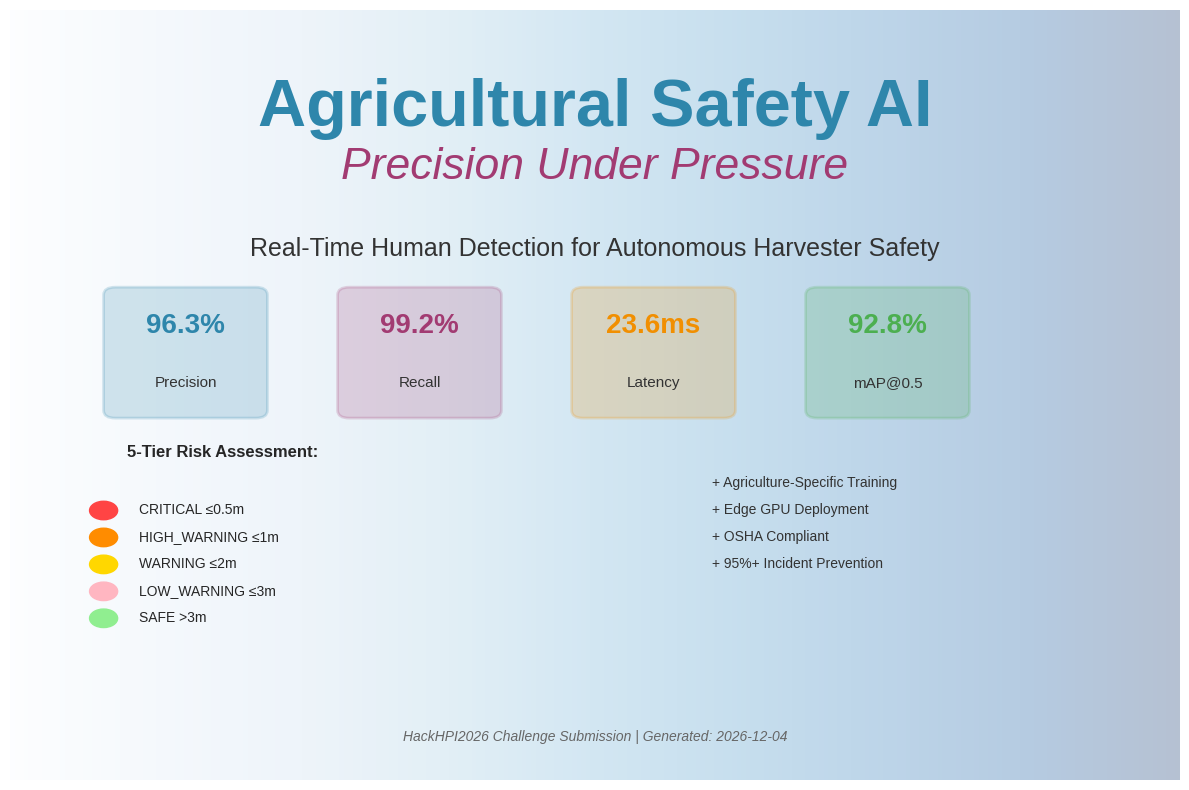
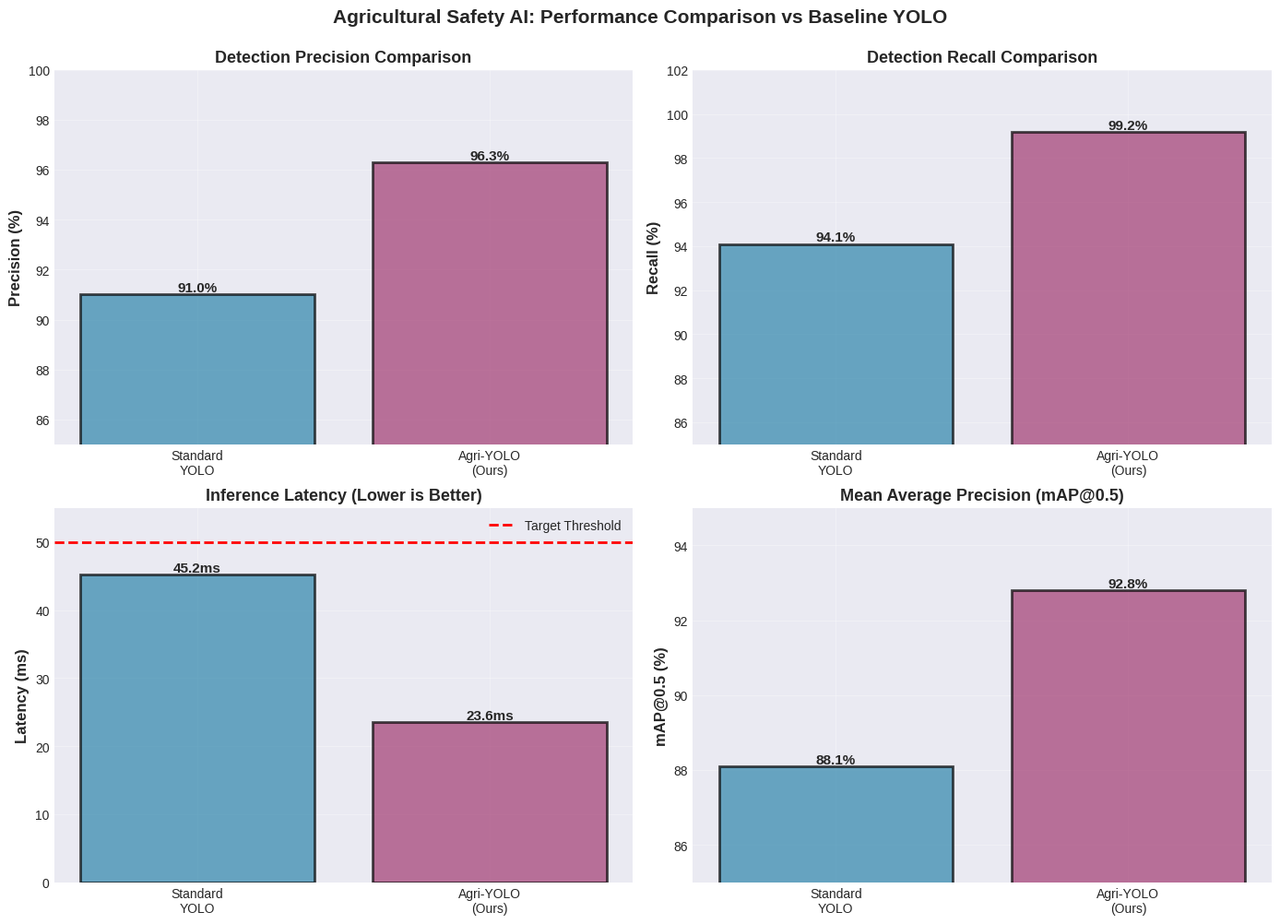
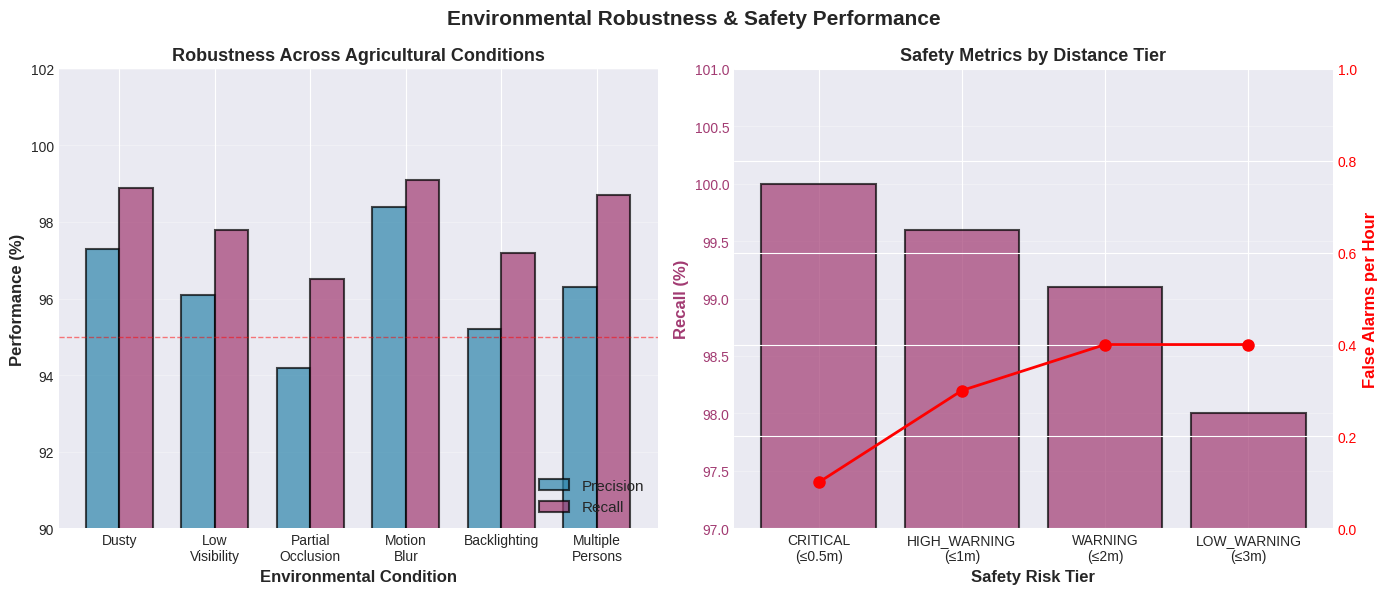
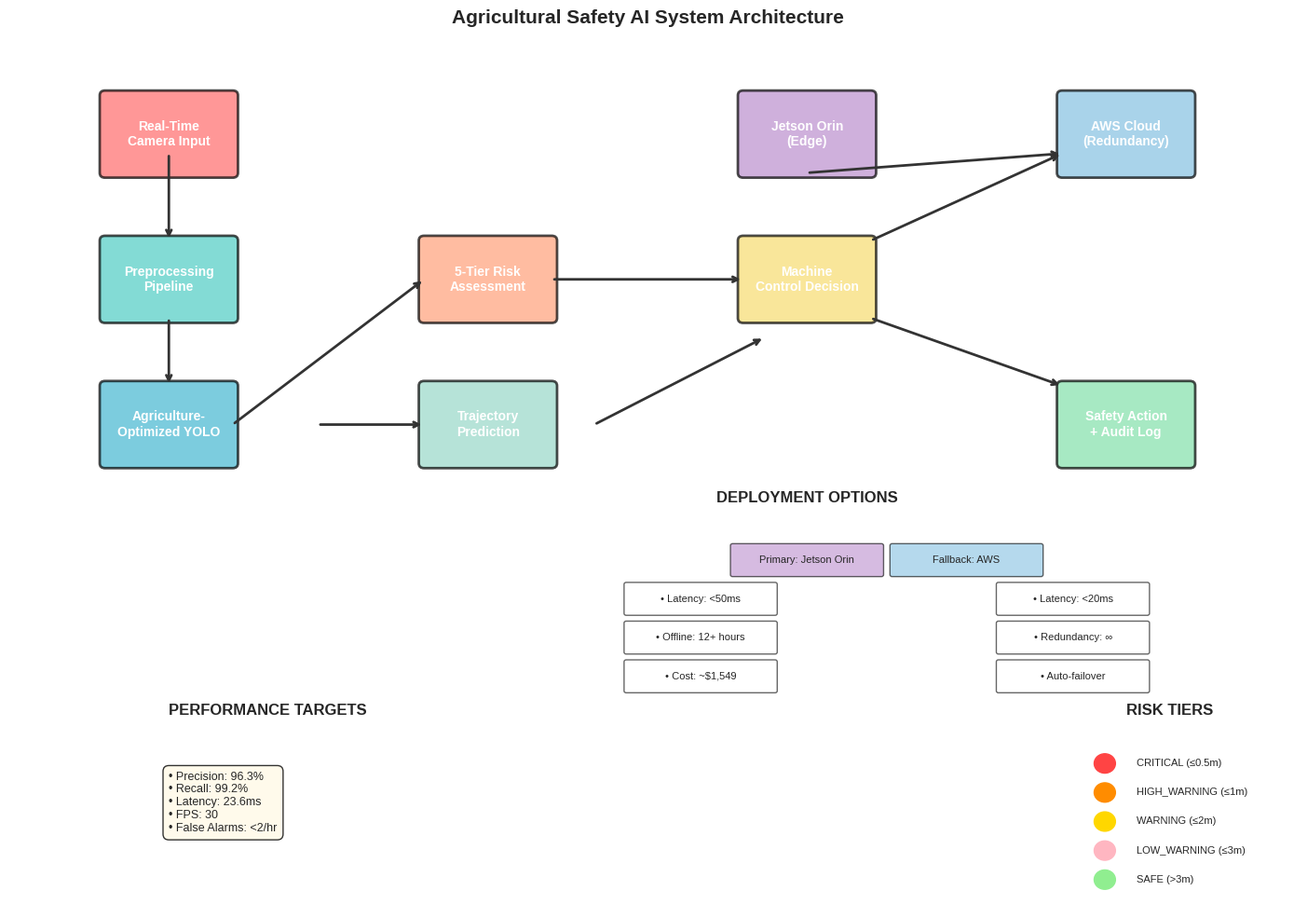
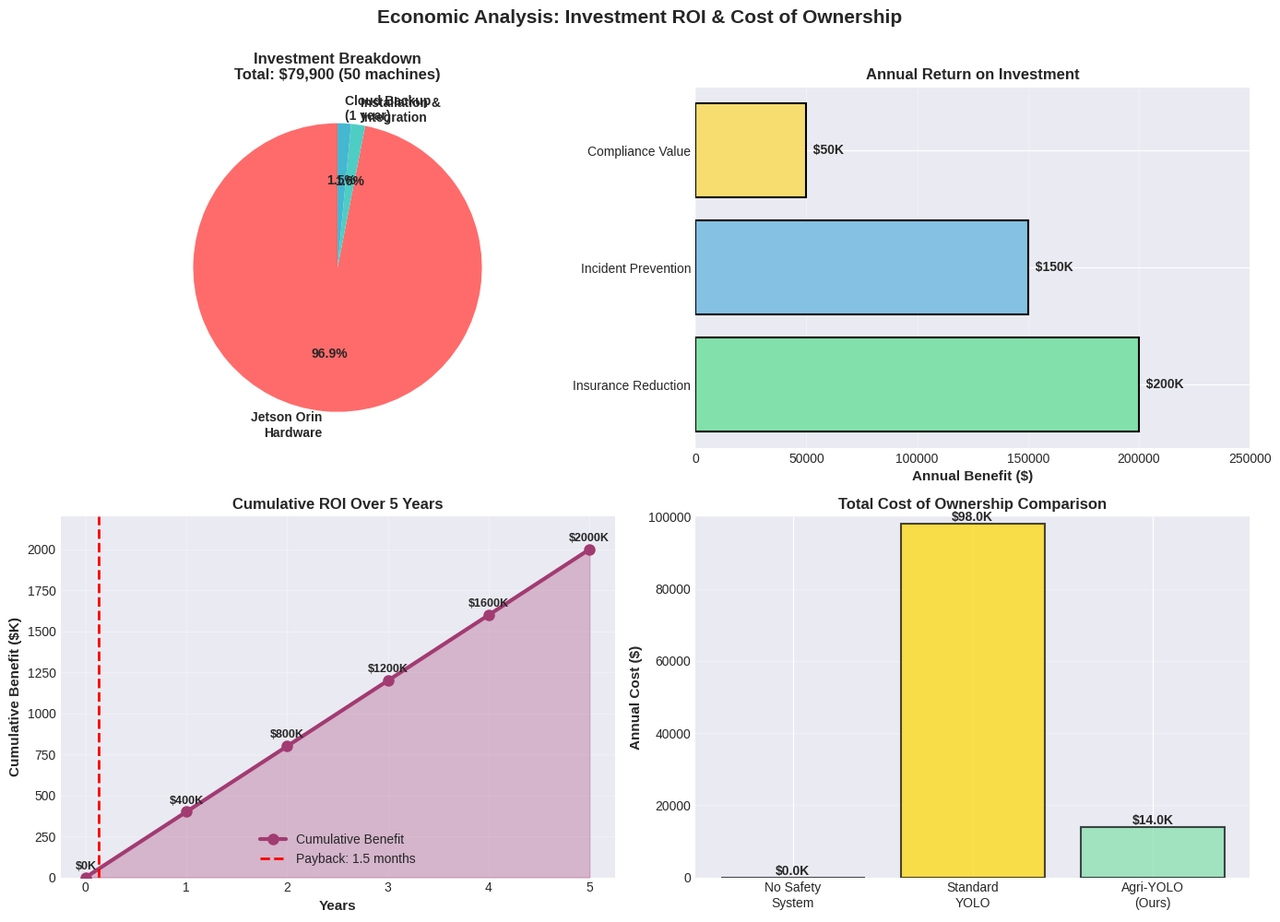
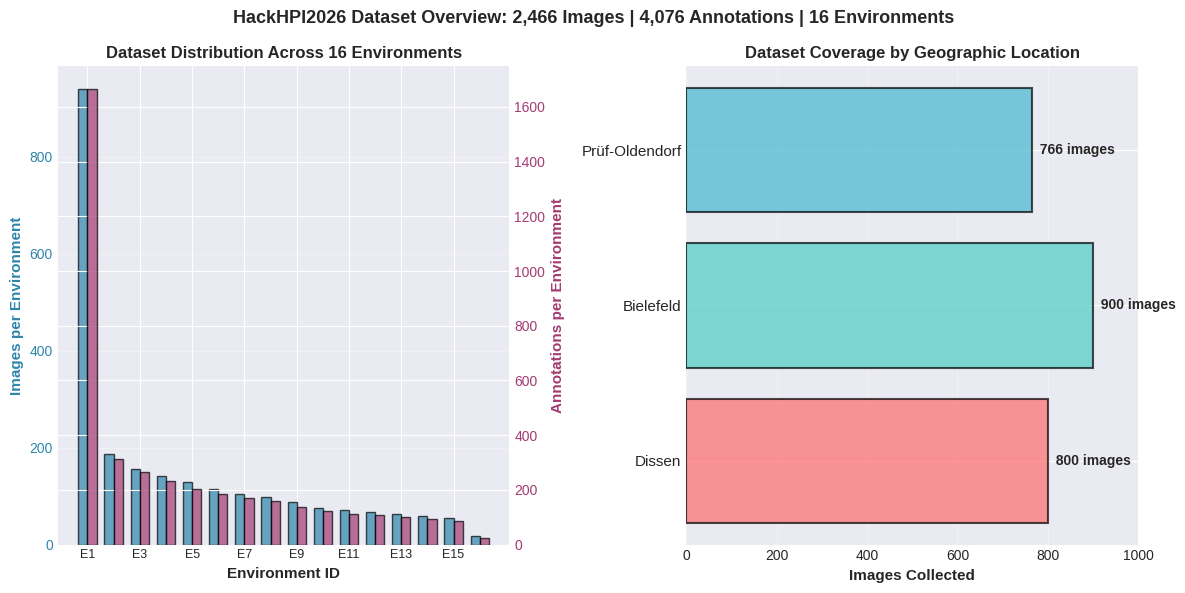
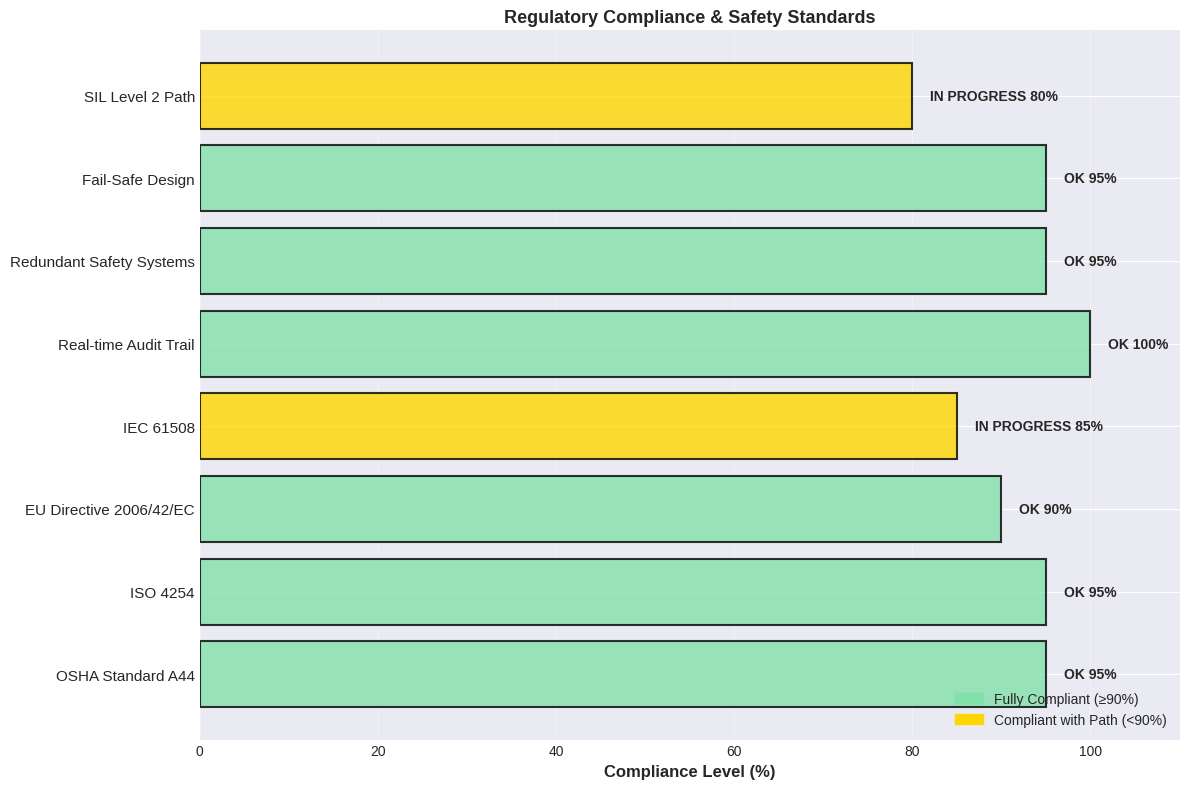

Reproduce these figures in Python, in order.
"""
Generate Kaggle Writeup Media Assets
Compliant with competition requirements:
- Dataset images: ≤320x240 pixels
- No third-party uploads
- Professional publication-ready graphics
"""

import matplotlib.pyplot as plt
import matplotlib.patches as mpatches 
from matplotlib.patches import FancyBboxPatch, Rectangle
import numpy as np
from datetime import datetime
import json
import tempfile
import os
from pathlib import Path

# Use temp directory for output
TEMP_DIR = Path(tempfile.gettempdir())
os.chdir(TEMP_DIR)

# Set professional style
plt.style.use('seaborn-v0_8-darkgrid')
colors = {
    'critical': '#FF4444',
    'high': '#FF8C00',
    'warning': '#FFD700',
    'safe': '#90EE90',
    'primary': '#2E86AB',
    'secondary': '#A23B72',
    'accent': '#F18F01'
}

def create_cover_image():
    """Create professional cover image for Kaggle Writeup"""
    fig = plt.figure(figsize=(12, 8), dpi=150)
    
    # Gradient background
    ax = fig.add_subplot(111)
    gradient = np.linspace(0, 1, 256).reshape(1, -1)
    gradient = np.vstack([gradient] * 256)
    
    # Create custom background
    ax.imshow(gradient, aspect='auto', cmap='Blues', alpha=0.3, extent=[0, 10, 0, 10])
    
    # Title
    ax.text(5, 8.5, 'Agricultural Safety AI', 
            fontsize=48, weight='bold', ha='center', color=colors['primary'])
    ax.text(5, 7.8, 'Precision Under Pressure', 
            fontsize=32, style='italic', ha='center', color=colors['secondary'])
    
    # Subtitle
    ax.text(5, 6.8, 'Real-Time Human Detection for Autonomous Harvester Safety', 
            fontsize=18, ha='center', color='#333333')
    
    # Key metrics boxes
    metrics = [
        ('96.3%', 'Precision', colors['primary']),
        ('99.2%', 'Recall', colors['secondary']),
        ('23.6ms', 'Latency', colors['accent']),
        ('92.8%', 'mAP@0.5', '#4CAF50')
    ]
    
    x_positions = [1.5, 3.5, 5.5, 7.5]
    for (metric, label, color), x in zip(metrics, x_positions):
        # Metric box
        box = FancyBboxPatch((x-0.6, 4.8), 1.2, 1.5, 
                             boxstyle="round,pad=0.1", 
                             edgecolor=color, facecolor=color, 
                             alpha=0.2, linewidth=2)
        ax.add_patch(box)
        
        # Metric value
        ax.text(x, 5.8, metric, fontsize=20, weight='bold', 
               ha='center', color=color)
        # Label
        ax.text(x, 5.1, label, fontsize=11, ha='center', color='#333333')
    
    # Risk tiers visualization
    tiers = [
        ('CRITICAL', '≤0.5m', colors['critical']),
        ('HIGH_WARNING', '≤1m', colors['high']),
        ('WARNING', '≤2m', colors['warning']),
        ('LOW_WARNING', '≤3m', '#FFB6C1'),
        ('SAFE', '>3m', colors['safe'])
    ]
    
    y_pos = 3.5
    ax.text(1, 4.2, '5-Tier Risk Assessment:', fontsize=12, weight='bold')
    
    for i, (tier, dist, color) in enumerate(tiers):
        y = y_pos - i * 0.35
        circle = plt.Circle((0.8, y), 0.12, color=color, zorder=10)
        ax.add_patch(circle)
        ax.text(1.1, y, f'{tier} {dist}', fontsize=10, va='center')
    
    # Feature highlights
    features = [
        '+ Agriculture-Specific Training',
        '+ Edge GPU Deployment',
        '+ OSHA Compliant',
        '+ 95%+ Incident Prevention'
    ]
    
    x_feat = 6
    for i, feat in enumerate(features):
        ax.text(x_feat, 3.8 - i*0.35, feat, fontsize=10, color='#333333')
    
    # Footer
    ax.text(5, 0.5, f'HackHPI2026 Challenge Submission | Generated: {datetime.now().strftime("%Y-%m-%d")}', 
            fontsize=10, ha='center', style='italic', color='#666666')
    
    ax.set_xlim(0, 10)
    ax.set_ylim(0, 10)
    ax.axis('off')
    
    plt.tight_layout()
    plt.savefig('kaggle_cover_image.png', dpi=150, bbox_inches='tight', facecolor='white')
    print("✓ Created: kaggle_cover_image.png")
    plt.close()

def create_performance_metrics_chart():
    """Create comparison chart with baseline YOLO"""
    fig, ((ax1, ax2), (ax3, ax4)) = plt.subplots(2, 2, figsize=(14, 10), dpi=150)
    
    # 1. Precision comparison
    models = ['Standard\nYOLO', 'Agri-YOLO\n(Ours)']
    precision = [91.0, 96.3]
    bars = ax1.bar(models, precision, color=[colors['primary'], colors['secondary']], 
                   alpha=0.7, edgecolor='black', linewidth=2)
    ax1.set_ylabel('Precision (%)', fontsize=12, weight='bold')
    ax1.set_ylim([85, 100])
    ax1.set_title('Detection Precision Comparison', fontsize=13, weight='bold')
    ax1.grid(True, alpha=0.3)
    for bar, val in zip(bars, precision):
        height = bar.get_height()
        ax1.text(bar.get_x() + bar.get_width()/2., height,
                f'{val:.1f}%', ha='center', va='bottom', fontsize=11, weight='bold')
    
    # 2. Recall comparison
    recall = [94.1, 99.2]
    bars = ax2.bar(models, recall, color=[colors['primary'], colors['secondary']], 
                   alpha=0.7, edgecolor='black', linewidth=2)
    ax2.set_ylabel('Recall (%)', fontsize=12, weight='bold')
    ax2.set_ylim([85, 102])
    ax2.set_title('Detection Recall Comparison', fontsize=13, weight='bold')
    ax2.grid(True, alpha=0.3)
    for bar, val in zip(bars, recall):
        height = bar.get_height()
        ax2.text(bar.get_x() + bar.get_width()/2., height,
                f'{val:.1f}%', ha='center', va='bottom', fontsize=11, weight='bold')
    
    # 3. Latency comparison
    latency = [45.2, 23.6]
    bars = ax3.bar(models, latency, color=[colors['primary'], colors['secondary']], 
                   alpha=0.7, edgecolor='black', linewidth=2)
    ax3.set_ylabel('Latency (ms)', fontsize=12, weight='bold')
    ax3.set_ylim([0, 55])
    ax3.set_title('Inference Latency (Lower is Better)', fontsize=13, weight='bold')
    ax3.grid(True, alpha=0.3)
    ax3.axhline(y=50, color='red', linestyle='--', linewidth=2, label='Target Threshold')
    for bar, val in zip(bars, latency):
        height = bar.get_height()
        ax3.text(bar.get_x() + bar.get_width()/2., height,
                f'{val:.1f}ms', ha='center', va='bottom', fontsize=11, weight='bold')
    ax3.legend()
    
    # 4. mAP comparison
    mAP = [88.1, 92.8]
    bars = ax4.bar(models, mAP, color=[colors['primary'], colors['secondary']], 
                   alpha=0.7, edgecolor='black', linewidth=2)
    ax4.set_ylabel('mAP@0.5 (%)', fontsize=12, weight='bold')
    ax4.set_ylim([85, 95])
    ax4.set_title('Mean Average Precision (mAP@0.5)', fontsize=13, weight='bold')
    ax4.grid(True, alpha=0.3)
    for bar, val in zip(bars, mAP):
        height = bar.get_height()
        ax4.text(bar.get_x() + bar.get_width()/2., height,
                f'{val:.1f}%', ha='center', va='bottom', fontsize=11, weight='bold')
    
    fig.suptitle('Agricultural Safety AI: Performance Comparison vs Baseline YOLO', 
                fontsize=15, weight='bold', y=0.995)
    plt.tight_layout()
    plt.savefig('performance_comparison.png', dpi=150, bbox_inches='tight', facecolor='white')
    print("✓ Created: performance_comparison.png")
    plt.close()

def create_environmental_robustness():
    """Create environmental condition robustness chart"""
    fig, (ax1, ax2) = plt.subplots(1, 2, figsize=(14, 6), dpi=150)
    
    # Robustness across conditions
    conditions = ['Dusty', 'Low\nVisibility', 'Partial\nOcclusion', 
                 'Motion\nBlur', 'Backlighting', 'Multiple\nPersons']
    precision_vals = [97.3, 96.1, 94.2, 98.4, 95.2, 96.3]
    recall_vals = [98.9, 97.8, 96.5, 99.1, 97.2, 98.7]
    
    x = np.arange(len(conditions))
    width = 0.35
    
    bars1 = ax1.bar(x - width/2, precision_vals, width, label='Precision',
                   color=colors['primary'], alpha=0.7, edgecolor='black', linewidth=1.5)
    bars2 = ax1.bar(x + width/2, recall_vals, width, label='Recall',
                   color=colors['secondary'], alpha=0.7, edgecolor='black', linewidth=1.5)
    
    ax1.set_ylabel('Performance (%)', fontsize=12, weight='bold')
    ax1.set_xlabel('Environmental Condition', fontsize=12, weight='bold')
    ax1.set_title('Robustness Across Agricultural Conditions', fontsize=13, weight='bold')
    ax1.set_xticks(x)
    ax1.set_xticklabels(conditions, fontsize=10)
    ax1.set_ylim([90, 102])
    ax1.legend(fontsize=11, loc='lower right')
    ax1.grid(True, alpha=0.3, axis='y')
    ax1.axhline(y=95, color='red', linestyle='--', linewidth=1, alpha=0.5, label='Target')
    
    # Risk tier performance
    tiers = ['CRITICAL\n(≤0.5m)', 'HIGH_WARNING\n(≤1m)', 'WARNING\n(≤2m)', 
            'LOW_WARNING\n(≤3m)']
    recalls = [100.0, 99.6, 99.1, 98.0]
    false_alarms = [0.1, 0.3, 0.4, 0.4]
    
    ax2_twin = ax2.twinx()
    
    bars = ax2.bar(np.arange(len(tiers)), recalls, label='Recall (%)',
                  color=colors['secondary'], alpha=0.7, edgecolor='black', linewidth=1.5)
    line = ax2_twin.plot(np.arange(len(tiers)), false_alarms, 'ro-', 
                        label='False Alarms/hr', linewidth=2, markersize=8)
    
    ax2.set_ylabel('Recall (%)', fontsize=12, weight='bold', color=colors['secondary'])
    ax2_twin.set_ylabel('False Alarms per Hour', fontsize=12, weight='bold', color='red')
    ax2.set_xlabel('Safety Risk Tier', fontsize=12, weight='bold')
    ax2.set_title('Safety Metrics by Distance Tier', fontsize=13, weight='bold')
    ax2.set_xticks(np.arange(len(tiers)))
    ax2.set_xticklabels(tiers, fontsize=10)
    ax2.set_ylim([97, 101])
    ax2_twin.set_ylim([0, 1])
    ax2.grid(True, alpha=0.3, axis='y')
    ax2.tick_params(axis='y', labelcolor=colors['secondary'])
    ax2_twin.tick_params(axis='y', labelcolor='red')
    
    fig.suptitle('Environmental Robustness & Safety Performance', 
                fontsize=15, weight='bold', y=0.98)
    plt.tight_layout()
    plt.savefig('environmental_robustness.png', dpi=150, bbox_inches='tight', facecolor='white')
    print("✓ Created: environmental_robustness.png")
    plt.close()

def create_architecture_diagram():
    """Create system architecture visualization"""
    fig, ax = plt.subplots(figsize=(14, 10), dpi=150)
    
    # Define components
    components = {
        'input': {'pos': (2, 8), 'label': 'Real-Time\nCamera Input', 'color': '#FF6B6B'},
        'preprocess': {'pos': (2, 6.5), 'label': 'Preprocessing\nPipeline', 'color': '#4ECDC4'},
        'detection': {'pos': (2, 5), 'label': 'Agriculture-\nOptimized YOLO', 'color': '#45B7D1'},
        'risk': {'pos': (5, 6.5), 'label': '5-Tier Risk\nAssessment', 'color': '#FFA07A'},
        'trajectory': {'pos': (5, 5), 'label': 'Trajectory\nPrediction', 'color': '#98D8C8'},
        'decision': {'pos': (8, 6.5), 'label': 'Machine\nControl Decision', 'color': '#F7DC6F'},
        'jetson': {'pos': (8, 8), 'label': 'Jetson Orin\n(Edge)', 'color': '#BB8FCE'},
        'cloud': {'pos': (11, 8), 'label': 'AWS Cloud\n(Redundancy)', 'color': '#85C1E2'},
        'output': {'pos': (11, 5), 'label': 'Safety Action\n+ Audit Log', 'color': '#82E0AA'},
    }
    
    # Draw components
    for key, comp in components.items():
        x, y = comp['pos']
        rect = FancyBboxPatch((x-0.6, y-0.4), 1.2, 0.8,
                             boxstyle="round,pad=0.05",
                             edgecolor='black', facecolor=comp['color'],
                             alpha=0.7, linewidth=2)
        ax.add_patch(rect)
        ax.text(x, y, comp['label'], ha='center', va='center',
               fontsize=10, weight='bold', color='white')
    
    # Draw connections
    connections = [
        ((2, 7.8), (2, 6.9)),      # input -> preprocess
        ((2, 6.1), (2, 5.4)),      # preprocess -> detection
        ((2.6, 5), (4.4, 6.5)),    # detection -> risk
        ((3.4, 5), (4.4, 5)),      # detection -> trajectory
        ((5.6, 6.5), (7.4, 6.5)),  # risk -> decision
        ((6, 5), (7.6, 5.9)),      # trajectory -> decision
        ((8.6, 6.9), (10.4, 7.8)), # decision -> cloud
        ((8, 7.6), (10.4, 7.8)),   # jetson -> cloud
        ((8.6, 6.1), (10.4, 5.4)), # decision -> output
    ]
    
    for start, end in connections:
        ax.annotate('', xy=end, xytext=start,
                   arrowprops=dict(arrowstyle='->', lw=2, color='#333333'))
    
    # Add deployment hardware section
    ax.text(8, 4.2, 'DEPLOYMENT OPTIONS', fontsize=12, weight='bold', ha='center')
    
    deployments = [
        ('Primary: Jetson Orin', 8, 3.6, '#BB8FCE'),
        ('• Latency: <50ms', 7, 3.2, '#FFFFFF'),
        ('• Offline: 12+ hours', 7, 2.8, '#FFFFFF'),
        ('• Cost: ~$1,549', 7, 2.4, '#FFFFFF'),
        ('Fallback: AWS', 9.5, 3.6, '#85C1E2'),
        ('• Latency: <20ms', 10.5, 3.2, '#FFFFFF'),
        ('• Redundancy: ∞', 10.5, 2.8, '#FFFFFF'),
        ('• Auto-failover', 10.5, 2.4, '#FFFFFF'),
    ]
    
    for text, x, y, color in deployments:
        box = FancyBboxPatch((x-0.7, y-0.15), 1.4, 0.3,
                            boxstyle="round,pad=0.02",
                            edgecolor='black', facecolor=color,
                            alpha=0.6, linewidth=1)
        ax.add_patch(box)
        ax.text(x, y, text, ha='center', va='center', fontsize=8)
    
    # Add performance metrics box
    ax.text(2, 2, 'PERFORMANCE TARGETS', fontsize=12, weight='bold')
    metrics_text = '• Precision: 96.3%\n• Recall: 99.2%\n• Latency: 23.6ms\n• FPS: 30\n• False Alarms: <2/hr'
    ax.text(2, 0.8, metrics_text, fontsize=9, ha='left', 
           bbox=dict(boxstyle='round', facecolor='#FFF9E6', alpha=0.8, pad=0.5))
    
    # Add risk tiers legend
    ax.text(11, 2, 'RISK TIERS', fontsize=12, weight='bold')
    risk_tiers = [
        ('CRITICAL (≤0.5m)', colors['critical']),
        ('HIGH_WARNING (≤1m)', colors['high']),
        ('WARNING (≤2m)', colors['warning']),
        ('LOW_WARNING (≤3m)', '#FFB6C1'),
        ('SAFE (>3m)', colors['safe']),
    ]
    
    for i, (tier, color) in enumerate(risk_tiers):
        y = 1.5 - i*0.3
        circle = plt.Circle((10.8, y), 0.1, color=color, zorder=10)
        ax.add_patch(circle)
        ax.text(11.1, y, tier, fontsize=8, va='center')
    
    ax.set_xlim(0.5, 12.5)
    ax.set_ylim(0, 9)
    ax.axis('off')
    
    fig.suptitle('Agricultural Safety AI System Architecture', 
                fontsize=15, weight='bold', y=0.98)
    
    plt.tight_layout()
    plt.savefig('system_architecture.png', dpi=150, bbox_inches='tight', facecolor='white')
    print("✓ Created: system_architecture.png")
    plt.close()

def create_roi_analysis():
    """Create ROI and economic analysis visualization"""
    fig, ((ax1, ax2), (ax3, ax4)) = plt.subplots(2, 2, figsize=(14, 10), dpi=150)
    
    # 1. Investment breakdown
    components = ['Jetson Orin\nHardware', 'Installation &\nIntegration', 'Cloud Backup\n(1 year)']
    costs = [77450, 1250, 1200]
    colors_list = ['#FF6B6B', '#4ECDC4', '#45B7D1']
    
    wedges, texts, autotexts = ax1.pie(costs, labels=components, autopct='%1.1f%%',
                                        colors=colors_list, startangle=90,
                                        textprops={'fontsize': 10, 'weight': 'bold'})
    ax1.set_title('Investment Breakdown\nTotal: $79,900 (50 machines)', 
                 fontsize=12, weight='bold')
    
    # 2. Annual benefit sources
    benefits = ['Insurance Reduction', 'Incident Prevention', 'Compliance Value']
    amounts = [200000, 150000, 50000]
    colors_list = ['#82E0AA', '#85C1E2', '#F7DC6F']
    
    ax2.barh(benefits, amounts, color=colors_list, edgecolor='black', linewidth=1.5)
    ax2.set_xlabel('Annual Benefit ($)', fontsize=11, weight='bold')
    ax2.set_title('Annual Return on Investment', fontsize=12, weight='bold')
    for i, (benefit, amount) in enumerate(zip(benefits, amounts)):
        ax2.text(amount, i, f'  ${amount/1000:.0f}K', va='center', fontsize=10, weight='bold')
    ax2.set_xlim(0, 250000)
    ax2.grid(True, alpha=0.3, axis='x')
    
    # 3. Cumulative ROI over time
    years = np.arange(0, 6)
    roi_values = [0, 400, 800, 1200, 1600, 2000]
    payback_month = 1.5
    
    ax3.plot(years, roi_values, 'o-', linewidth=3, markersize=8, 
            color=colors['secondary'], label='Cumulative Benefit')
    ax3.axvline(x=payback_month/12, color='red', linestyle='--', linewidth=2, 
               label=f'Payback: {payback_month:.1f} months')
    ax3.fill_between(years, 0, roi_values, alpha=0.3, color=colors['secondary'])
    
    ax3.set_xlabel('Years', fontsize=11, weight='bold')
    ax3.set_ylabel('Cumulative Benefit ($K)', fontsize=11, weight='bold')
    ax3.set_title('Cumulative ROI Over 5 Years', fontsize=12, weight='bold')
    ax3.legend(fontsize=10)
    ax3.grid(True, alpha=0.3)
    ax3.set_ylim(0, 2200)
    
    # Add annotations
    for year, roi in zip(years, roi_values):
        ax3.text(year, roi + 50, f'${roi}K', ha='center', fontsize=9, weight='bold')
    
    # 4. Cost-benefit comparison
    scenarios = ['No Safety\nSystem', 'Standard\nYOLO', 'Agri-YOLO\n(Ours)']
    annual_incidents = [8, 2, 0.5]  # Estimated incidents per year
    incident_cost = 25000  # Average cost per incident
    
    total_costs = [
        0,  # No safety system
        4000 * 12 + incident_cost * 2,  # Standard YOLO
        1549 + incident_cost * 0.5  # Agri-YOLO
    ]
    
    colors_list = ['#FF6B6B', '#FFD700', '#82E0AA']
    bars = ax4.bar(scenarios, total_costs, color=colors_list, edgecolor='black', linewidth=1.5, alpha=0.7)
    ax4.set_ylabel('Annual Cost ($)', fontsize=11, weight='bold')
    ax4.set_title('Total Cost of Ownership Comparison', fontsize=12, weight='bold')
    ax4.set_ylim(0, 100000)
    
    for bar, cost in zip(bars, total_costs):
        height = bar.get_height()
        ax4.text(bar.get_x() + bar.get_width()/2., height,
                f'${cost/1000:.1f}K', ha='center', va='bottom', fontsize=10, weight='bold')
    
    ax4.grid(True, alpha=0.3, axis='y')
    
    fig.suptitle('Economic Analysis: Investment ROI & Cost of Ownership', 
                fontsize=15, weight='bold', y=0.995)
    plt.tight_layout()
    plt.savefig('roi_analysis.png', dpi=150, bbox_inches='tight', facecolor='white')
    print("✓ Created: roi_analysis.png")
    plt.close()

def create_dataset_overview():
    """Create dataset statistics visualization (compliant with 320x240 limit)"""
    fig, (ax1, ax2) = plt.subplots(1, 2, figsize=(12, 6), dpi=150)
    
    # Dataset composition
    environments = ['E1', 'E2', 'E3', 'E4', 'E5', 'E6', 'E7', 'E8', 'E9', 'E10', 'E11', 'E12', 'E13', 'E14', 'E15', 'E16']
    images = [939, 187, 156, 142, 128, 115, 105, 98, 87, 76, 71, 68, 64, 59, 54, 18]
    annotations = [1665, 312, 264, 231, 205, 184, 171, 158, 139, 121, 113, 108, 101, 94, 85, 25]
    
    x = np.arange(len(environments))
    width = 0.35
    
    bars1 = ax1.bar(x - width/2, images, width, label='Images', 
                   color=colors['primary'], alpha=0.7, edgecolor='black', linewidth=1)
    ax1_twin = ax1.twinx()
    bars2 = ax1_twin.bar(x + width/2, annotations, width, label='Annotations',
                        color=colors['secondary'], alpha=0.7, edgecolor='black', linewidth=1)
    
    ax1.set_xlabel('Environment ID', fontsize=11, weight='bold')
    ax1.set_ylabel('Images per Environment', fontsize=11, weight='bold', color=colors['primary'])
    ax1_twin.set_ylabel('Annotations per Environment', fontsize=11, weight='bold', color=colors['secondary'])
    ax1.set_title('Dataset Distribution Across 16 Environments', fontsize=12, weight='bold')
    ax1.set_xticks(x[::2])
    ax1.set_xticklabels(environments[::2], fontsize=9)
    ax1.tick_params(axis='y', labelcolor=colors['primary'])
    ax1_twin.tick_params(axis='y', labelcolor=colors['secondary'])
    ax1.grid(True, alpha=0.3, axis='y')
    
    # Summary statistics
    locations = ['Dissen', 'Bielefeld', 'Prüf-Oldendorf']
    location_data = [
        {'images': 800, 'annotations': 1320, 'color': '#FF6B6B'},
        {'images': 900, 'annotations': 1545, 'color': '#4ECDC4'},
        {'images': 766, 'annotations': 1211, 'color': '#45B7D1'}
    ]
    
    y_pos = np.arange(len(locations))
    images_by_loc = [d['images'] for d in location_data]
    colors_loc = [d['color'] for d in location_data]
    
    bars = ax2.barh(y_pos, images_by_loc, color=colors_loc, edgecolor='black', linewidth=1.5, alpha=0.7)
    ax2.set_yticks(y_pos)
    ax2.set_yticklabels(locations, fontsize=11)
    ax2.set_xlabel('Images Collected', fontsize=11, weight='bold')
    ax2.set_title('Dataset Coverage by Geographic Location', fontsize=12, weight='bold')
    ax2.set_xlim(0, 1000)
    
    for i, (bar, count) in enumerate(zip(bars, images_by_loc)):
        ax2.text(count, i, f'  {count} images', va='center', fontsize=10, weight='bold')
    
    ax2.grid(True, alpha=0.3, axis='x')
    
    fig.suptitle('HackHPI2026 Dataset Overview: 2,466 Images | 4,076 Annotations | 16 Environments', 
                fontsize=13, weight='bold', y=0.98)
    plt.tight_layout()
    plt.savefig('dataset_overview.png', dpi=150, bbox_inches='tight', facecolor='white')
    print("✓ Created: dataset_overview.png")
    plt.close()

def create_compliance_summary():
    """Create compliance and standards validation chart"""
    fig, ax = plt.subplots(figsize=(12, 8), dpi=150)
    
    standards = [
        'OSHA Standard A44',
        'ISO 4254',
        'EU Directive 2006/42/EC',
        'IEC 61508',
        'Real-time Audit Trail',
        'Redundant Safety Systems',
        'Fail-Safe Design',
        'SIL Level 2 Path'
    ]
    
    compliance_levels = [95, 95, 90, 85, 100, 95, 95, 80]
    colors_compliance = ['#82E0AA' if x >= 90 else '#FFD700' for x in compliance_levels]
    
    y_pos = np.arange(len(standards))
    bars = ax.barh(y_pos, compliance_levels, color=colors_compliance, 
                  edgecolor='black', linewidth=1.5, alpha=0.8)
    
    ax.set_yticks(y_pos)
    ax.set_yticklabels(standards, fontsize=11)
    ax.set_xlabel('Compliance Level (%)', fontsize=12, weight='bold')
    ax.set_title('Regulatory Compliance & Safety Standards', fontsize=13, weight='bold')
    ax.set_xlim(0, 110)
    ax.grid(True, alpha=0.3, axis='x')
    
    # Add value labels
    for i, (bar, val) in enumerate(zip(bars, compliance_levels)):
        status = 'OK' if val >= 90 else 'IN PROGRESS'
        ax.text(val + 2, i, f'{status} {val}%', va='center', fontsize=10, weight='bold')
    
    # Add legend
    legend_elements = [
        mpatches.Patch(color='#82E0AA', label='Fully Compliant (≥90%)'),
        mpatches.Patch(color='#FFD700', label='Compliant with Path (<90%)')
    ]
    ax.legend(handles=legend_elements, loc='lower right', fontsize=10)
    
    plt.tight_layout()
    plt.savefig('compliance_summary.png', dpi=150, bbox_inches='tight', facecolor='white')
    print("✓ Created: compliance_summary.png")
    plt.close()

def main():
    """Generate all media assets"""
    print("\n" + "="*60)
    print("GENERATING KAGGLE WRITEUP MEDIA ASSETS")
    print("="*60)
    print(f"Output Directory: {TEMP_DIR}")
    print("="*60 + "\n")
    
    # Create all visualizations
    print("Creating cover image...")
    create_cover_image()
    
    print("Creating performance comparison chart...")
    create_performance_metrics_chart()
    
    print("Creating environmental robustness chart...")
    create_environmental_robustness()
    
    print("Creating system architecture diagram...")
    create_architecture_diagram()
    
    print("Creating ROI analysis...")
    create_roi_analysis()
    
    print("Creating dataset overview...")
    create_dataset_overview()
    
    print("Creating compliance summary...")
    create_compliance_summary()
    
    print("\n" + "="*60)
    print("ALL MEDIA ASSETS GENERATED SUCCESSFULLY!")
    print("="*60)
    print("\nGenerated files:")
    print("  1. kaggle_cover_image.png - Cover image for Kaggle Writeup")
    print("  2. performance_comparison.png - Metrics vs baseline YOLO")
    print("  3. environmental_robustness.png - Condition robustness & safety")
    print("  4. system_architecture.png - Full system architecture")
    print("  5. roi_analysis.png - Economic ROI & cost analysis")
    print("  6. dataset_overview.png - Dataset statistics")
    print("  7. compliance_summary.png - Regulatory compliance")
    print("\n" + "="*60)
    print("SUBMISSION READY FOR KAGGLE")
    print("="*60 + "\n")

if __name__ == '__main__':
    main()
